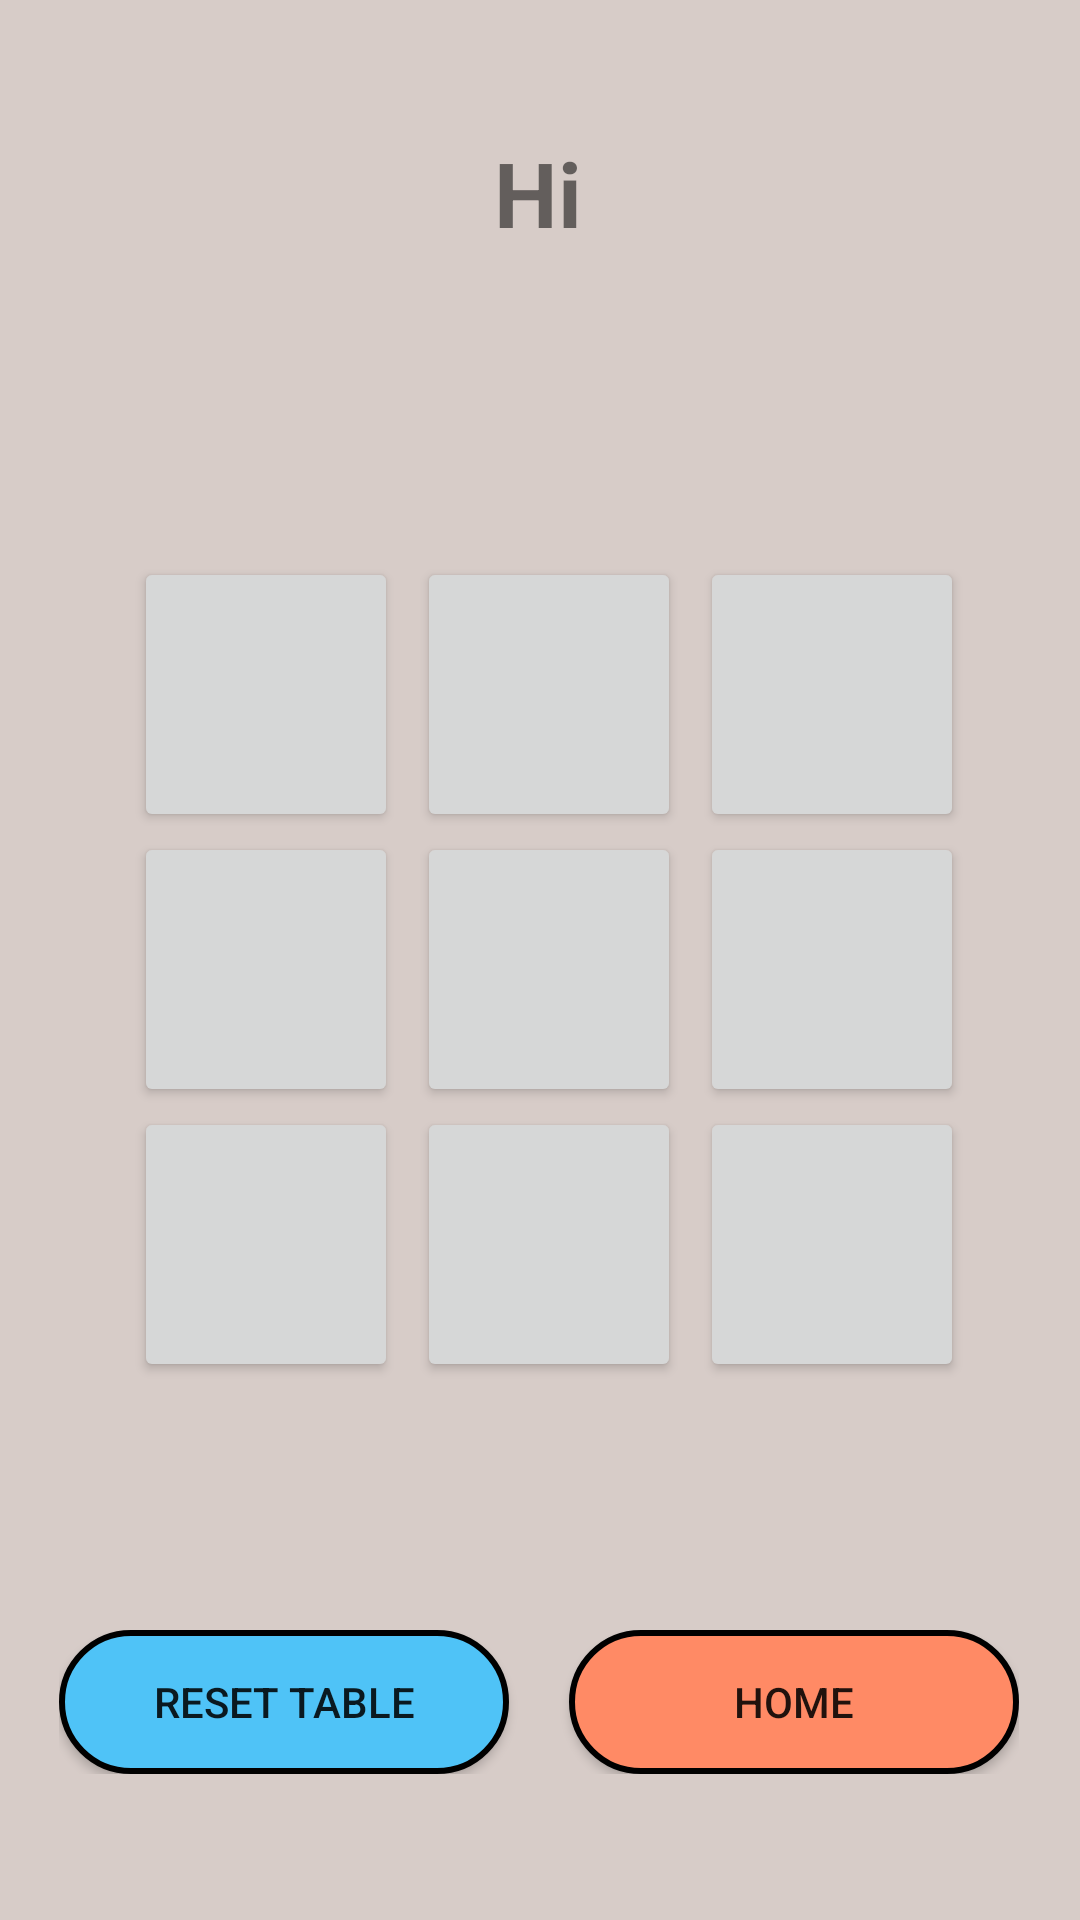

This screen was rendered from an Android layout file. Write that file and the resources it references.
<!-- AndroidManifest.xml: application theme AppTheme -->
<!-- res/layout/game_display.xml -->
<?xml version="1.0" encoding="utf-8"?>
<androidx.constraintlayout.widget.ConstraintLayout xmlns:android="http://schemas.android.com/apk/res/android"
    xmlns:app="http://schemas.android.com/apk/res-auto"
    xmlns:custom="http://schemas.android.com/apk/res-auto"
    xmlns:tools="http://schemas.android.com/tools"
    android:layout_width="match_parent"
    android:layout_height="match_parent"
    android:background="#D7CCC8"
    tools:context=".GamePlayerDisplay">

    <TextView
        android:id="@+id/placeHolder"
        android:layout_width="wrap_content"
        android:layout_height="wrap_content"
        android:layout_marginTop="44dp"
        android:text="Hi"
        android:textSize="30sp"
        android:textStyle="bold"
        app:layout_constraintEnd_toEndOf="parent"
        app:layout_constraintHorizontal_bias="0.498"
        app:layout_constraintStart_toStartOf="parent"
        app:layout_constraintTop_toTopOf="parent" />

    <androidx.constraintlayout.widget.ConstraintLayout
        android:id="@+id/constraintLayout"
        android:layout_width="wrap_content"
        android:layout_height="wrap_content"
        app:layout_constraintBottom_toBottomOf="parent"
        app:layout_constraintEnd_toEndOf="parent"
        app:layout_constraintHorizontal_bias="0.494"
        app:layout_constraintStart_toStartOf="parent"
        app:layout_constraintTop_toTopOf="parent"
        app:layout_constraintVertical_bias="0.918"
        tools:ignore="MissingConstraints">

        <Button
            android:id="@+id/playAgain"
            android:layout_width="150dp"
            android:layout_height="wrap_content"
            android:background="@drawable/blue_button"
            android:onClick="playAgainButtonClick"
            android:text="@string/playAgainButton"
            app:layout_constraintBottom_toBottomOf="parent"
            app:layout_constraintStart_toStartOf="parent"
            app:layout_constraintTop_toTopOf="parent" />

        <Button
            android:id="@+id/Home"
            android:layout_width="150dp"
            android:layout_height="wrap_content"
            android:layout_marginStart="20dp"
            android:layout_marginLeft="20dp"
            android:background="@drawable/red_button"
            android:onClick="homeButtonClick"
            android:text="@string/homeButton"
            app:layout_constraintBottom_toBottomOf="parent"
            app:layout_constraintEnd_toEndOf="parent"
            app:layout_constraintStart_toEndOf="@+id/playAgain"
            app:layout_constraintTop_toTopOf="parent" />

    </androidx.constraintlayout.widget.ConstraintLayout>


    <TableLayout
        android:id="@+id/tableLayout"
        android:layout_width="match_parent"
        android:layout_height="match_parent"
        android:gravity="center"

        tools:context=".GamePlayerDisplay"
        tools:layout_editor_absoluteX="0dp"
        tools:layout_editor_absoluteY="0dp">

        <TableRow
            android:layout_width="match_parent"
            android:layout_height="match_parent"
            android:layout_marginTop="3pt"

            android:gravity="center">

            <Button
                android:id="@+id/button1"
                android:layout_width="fill_parent"
                android:layout_height="fill_parent"
                android:layout_marginLeft="3pt"
                android:onClick="buClick"

                android:text=""
                android:textSize="26pt" />

            <Button
                android:id="@+id/button2"
                android:layout_width="fill_parent"
                android:layout_height="fill_parent"
                android:layout_marginLeft="3pt"
                android:onClick="buClick"
                android:text=""
                android:textSize="26pt" />

            <Button
                android:id="@+id/button3"
                android:layout_width="fill_parent"
                android:layout_height="fill_parent"
                android:layout_marginLeft="3pt"
                android:onClick="buClick"
                android:text=""
                android:textSize="26pt" />
        </TableRow>

        <TableRow
            android:layout_width="match_parent"
            android:layout_height="match_parent"
            android:gravity="center">

            <Button
                android:id="@+id/button4"
                android:layout_width="fill_parent"
                android:layout_height="fill_parent"
                android:layout_marginLeft="3pt"
                android:onClick="buClick"
                android:text=""
                android:textSize="26pt" />

            <Button
                android:id="@+id/button5"
                android:layout_width="fill_parent"
                android:layout_height="fill_parent"
                android:layout_marginLeft="3pt"
                android:onClick="buClick"
                android:text=""
                android:textSize="26pt" />

            <Button
                android:id="@+id/button6"
                android:layout_width="fill_parent"
                android:layout_height="fill_parent"
                android:layout_marginLeft="3pt"
                android:onClick="buClick"
                android:text=""
                android:textSize="26pt" />
        </TableRow>

        <TableRow
            android:layout_width="match_parent"
            android:layout_height="match_parent"
            android:gravity="center">

            <Button
                android:id="@+id/button7"
                android:layout_width="fill_parent"
                android:layout_height="fill_parent"
                android:layout_marginLeft="3pt"
                android:onClick="buClick"
                android:text=""
                android:textSize="26pt" />

            <Button
                android:id="@+id/button8"
                android:layout_width="fill_parent"
                android:layout_height="fill_parent"
                android:layout_marginLeft="3pt"
                android:onClick="buClick"
                android:text=""
                android:textSize="26pt" />

            <Button
                android:id="@+id/button9"
                android:layout_width="fill_parent"
                android:layout_height="fill_parent"
                android:layout_marginLeft="3pt"
                android:onClick="buClick"
                android:text=""
                android:textSize="26pt" />
        </TableRow>
    </TableLayout>
</androidx.constraintlayout.widget.ConstraintLayout>
<!-- resources referenced by this layout -->
<resources>
  <!-- drawable blue_button (drawable) -->
  <?xml version="1.0" encoding="utf-8"?>
  <selector xmlns:android="http://schemas.android.com/apk/res/android">
  
      <item>
          <shape android:shape="rectangle">
  
              <solid android:color="#4FC3F7" />
              <corners android:radius="100dp" />
              <stroke android:width="2dp" android:color="@color/black" />
  
          </shape>
      </item>
  
  </selector>
  <!-- drawable red_button (drawable) -->
  <?xml version="1.0" encoding="utf-8"?>
  <selector xmlns:android="http://schemas.android.com/apk/res/android">
  
      <item>
          <shape android:shape="rectangle">
  
              <solid android:color="#FF8A65" />
              <corners android:radius="100dp" />
              <stroke android:width="2dp" android:color="@color/black" />
  
          </shape>
      </item>
  
  </selector>
  <string name="homeButton">Home</string>
  <string name="playAgainButton">Reset Table </string>
  <color name="black">#000000</color>
</resources>
